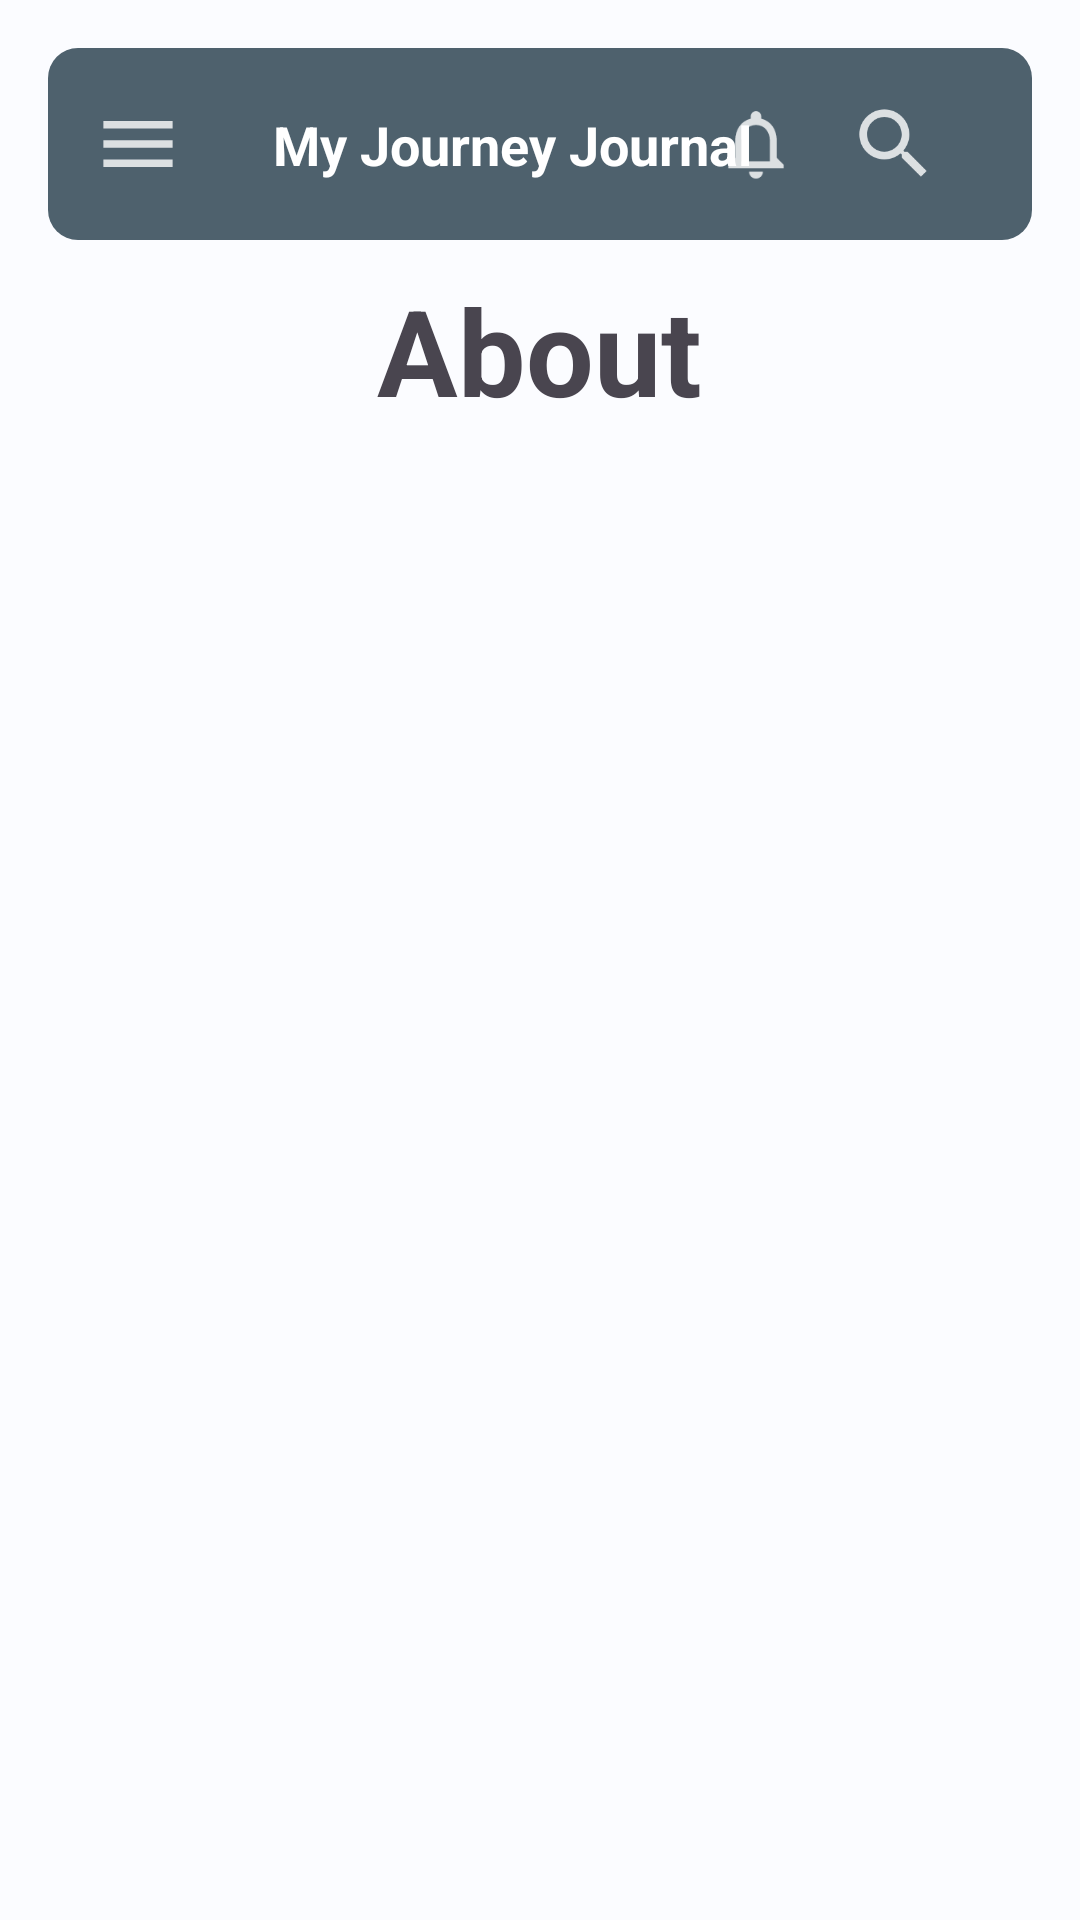

The Android layout XML behind this screen, and the referenced resources:
<!-- AndroidManifest.xml: application theme Theme.MyJourneyJournal -->
<!-- res/layout/activity_about.xml -->
<?xml version="1.0" encoding="utf-8"?>
<androidx.drawerlayout.widget.DrawerLayout xmlns:android="http://schemas.android.com/apk/res/android"
    xmlns:tools="http://schemas.android.com/tools"
    android:id="@+id/drawer_layout"
    android:layout_width="match_parent"
    android:layout_height="match_parent"
    tools:context=".About">

    <LinearLayout
        android:layout_width="match_parent"
        android:layout_height="match_parent"
        android:gravity="center_horizontal"
        android:orientation="vertical"
        android:padding="16dp"
        tools:context=".About">

        <include layout="@layout/_layout_toolbar" />

        <TextView
            android:id="@+id/textView"
            android:layout_width="wrap_content"
            android:layout_height="wrap_content"
            android:layout_marginTop="10dp"
            android:text="@string/about"
            android:textSize="40sp"
            android:textStyle="bold" />

    </LinearLayout>

    <include layout="@layout/_navigation_view" />
</androidx.drawerlayout.widget.DrawerLayout>
<!-- res/layout/_layout_toolbar.xml (included above) -->
<?xml version="1.0" encoding="utf-8"?>
<androidx.constraintlayout.widget.ConstraintLayout xmlns:android="http://schemas.android.com/apk/res/android"
    xmlns:app="http://schemas.android.com/apk/res-auto"
    android:id="@+id/layout_toolbar"
    android:layout_width="match_parent"
    android:layout_height="?actionBarSize"
    android:background="@drawable/rounded"
    android:gravity="center"
    android:orientation="horizontal"
    android:paddingStart="15dp"
    android:paddingEnd="15dp">

    <ImageView
        android:id="@+id/drawer_menu"
        android:layout_width="30dp"
        android:layout_height="30dp"
        android:contentDescription="@string/app_name"
        android:scaleType="centerCrop"
        android:src="@drawable/ic_menu"
        app:layout_constraintBottom_toBottomOf="@id/layout_toolbar"
        app:layout_constraintEnd_toEndOf="@id/layout_toolbar"
        app:layout_constraintHorizontal_bias="0.0"
        app:layout_constraintStart_toStartOf="@id/layout_toolbar"
        app:layout_constraintTop_toTopOf="@id/layout_toolbar" />

    <TextView
        android:id="@+id/txt_app_name"
        android:layout_width="wrap_content"
        android:layout_height="wrap_content"
        android:layout_marginStart="30dp"
        android:text="@string/app_name"
        android:textColor="@color/md_theme_light_onPrimary"
        android:textSize="18sp"
        android:textStyle="bold"
        app:layout_constraintStart_toEndOf="@id/drawer_menu"
        app:layout_constraintBottom_toBottomOf="@id/layout_toolbar"
        app:layout_constraintTop_toTopOf="@id/layout_toolbar"
        app:layout_constraintHorizontal_bias="0.0"/>

    <ImageView
        android:id="@+id/img_notification"
        android:layout_width="30dp"
        android:layout_height="30dp"
        android:layout_marginHorizontal="16dp"
        android:contentDescription="@string/app_name"
        android:src="@drawable/ic_notification_none"
        app:layout_constraintTop_toTopOf="@id/layout_toolbar"
        app:layout_constraintBottom_toBottomOf="@id/layout_toolbar"
        app:layout_constraintEnd_toStartOf="@id/img_search"
        app:layout_constraintHorizontal_bias="0.0"
        />

    <ImageView
        android:id="@+id/img_search"
        android:layout_width="30dp"
        android:layout_height="30dp"
        android:layout_marginEnd="16dp"
        android:contentDescription="@string/app_name"
        android:src="@drawable/ic_search"
        app:layout_constraintTop_toTopOf="@id/layout_toolbar"
        app:layout_constraintBottom_toBottomOf="@id/layout_toolbar"
        app:layout_constraintEnd_toEndOf="@id/layout_toolbar"
        app:layout_constraintHorizontal_bias="1.0"/>
</androidx.constraintlayout.widget.ConstraintLayout>
<!-- res/layout/_navigation_view.xml (included above) -->
<?xml version="1.0" encoding="utf-8"?>
<com.google.android.material.navigation.NavigationView android:id="@+id/navigation"
    android:layout_width="wrap_content"
    android:layout_height="match_parent"
    android:layout_gravity="start"
    app:menu="@menu/navigation_menu"
    xmlns:android="http://schemas.android.com/apk/res/android"
    xmlns:app="http://schemas.android.com/apk/res-auto">

</com.google.android.material.navigation.NavigationView>
<!-- resources referenced by this layout -->
<resources>
  <color name="md_theme_light_onPrimary">#FFFFFF</color>
  <!-- drawable ic_menu (drawable-anydpi) -->
  <vector xmlns:android="http://schemas.android.com/apk/res/android"
      android:width="24dp"
      android:height="24dp"
      android:viewportWidth="24"
      android:viewportHeight="24"
      android:tint="#FFFFFF"
      android:alpha="0.8">
    <group android:scaleX="1.0256411"
        android:scaleY="1.0256411"
        android:translateX="-0.30769232"
        android:translateY="-0.30769232">
      <path
          android:fillColor="@android:color/white"
          android:pathData="M3,18h18v-2L3,16v2zM3,13h18v-2L3,11v2zM3,6v2h18L21,6L3,6z"/>
    </group>
  </vector>
  <!-- drawable ic_search (drawable-anydpi) -->
  <vector xmlns:android="http://schemas.android.com/apk/res/android"
      android:width="24dp"
      android:height="24dp"
      android:viewportWidth="24"
      android:viewportHeight="24"
      android:tint="#FFFFFF"
      android:alpha="0.8">
    <group android:scaleX="1.0256411"
        android:scaleY="1.0256411"
        android:translateX="-0.30769232"
        android:translateY="-0.30769232">
      <path
          android:fillColor="@android:color/white"
          android:pathData="M15.5,14h-0.79l-0.28,-0.27C15.41,12.59 16,11.11 16,9.5 16,5.91 13.09,3 9.5,3S3,5.91 3,9.5 5.91,16 9.5,16c1.61,0 3.09,-0.59 4.23,-1.57l0.27,0.28v0.79l5,4.99L20.49,19l-4.99,-5zM9.5,14C7.01,14 5,11.99 5,9.5S7.01,5 9.5,5 14,7.01 14,9.5 11.99,14 9.5,14z"/>
    </group>
  </vector>
  <!-- drawable rounded (drawable) -->
  <?xml version="1.0" encoding="utf-8"?>
  <shape xmlns:android="http://schemas.android.com/apk/res/android">
      <solid android:color="@color/md_theme_light_secondary"/>
      <corners android:radius="10dp"/>
  </shape>
  <string name="about">About</string>
  <string name="app_name">My Journey Journal</string>
  <color name="md_theme_light_secondary">#4E616D</color>
  <color name="md_theme_light_primary">#00658C</color>
  <color name="md_theme_light_primaryContainer">#C3E7FF</color>
  <color name="md_theme_light_onPrimaryContainer">#001E2D</color>
  <color name="md_theme_light_onSecondary">#FFFFFF</color>
  <color name="md_theme_light_secondaryContainer">#D1E5F4</color>
  <color name="md_theme_light_onSecondaryContainer">#0A1E28</color>
  <color name="md_theme_light_tertiary">#615A7C</color>
  <color name="md_theme_light_onTertiary">#FFFFFF</color>
  <color name="md_theme_light_tertiaryContainer">#E8DEFF</color>
  <color name="md_theme_light_onTertiaryContainer">#1D1735</color>
  <color name="md_theme_light_error">#BA1B1B</color>
  <color name="md_theme_light_errorContainer">#FFDAD4</color>
  <color name="md_theme_light_onError">#FFFFFF</color>
  <color name="md_theme_light_onErrorContainer">#410001</color>
  <color name="md_theme_light_background">#FBFCFF</color>
  <color name="md_theme_light_onBackground">#191C1E</color>
  <color name="md_theme_light_surface">#FBFCFF</color>
  <color name="md_theme_light_onSurface">#191C1E</color>
  <color name="md_theme_light_surfaceVariant">#DDE3EA</color>
  <color name="md_theme_light_onSurfaceVariant">#41484D</color>
  <color name="md_theme_light_outline">#71787E</color>
  <color name="md_theme_light_inverseOnSurface">#F0F1F4</color>
  <color name="md_theme_light_inverseSurface">#2E3133</color>
  <color name="md_theme_light_primaryInverse">#7BD0FF</color>
</resources>
